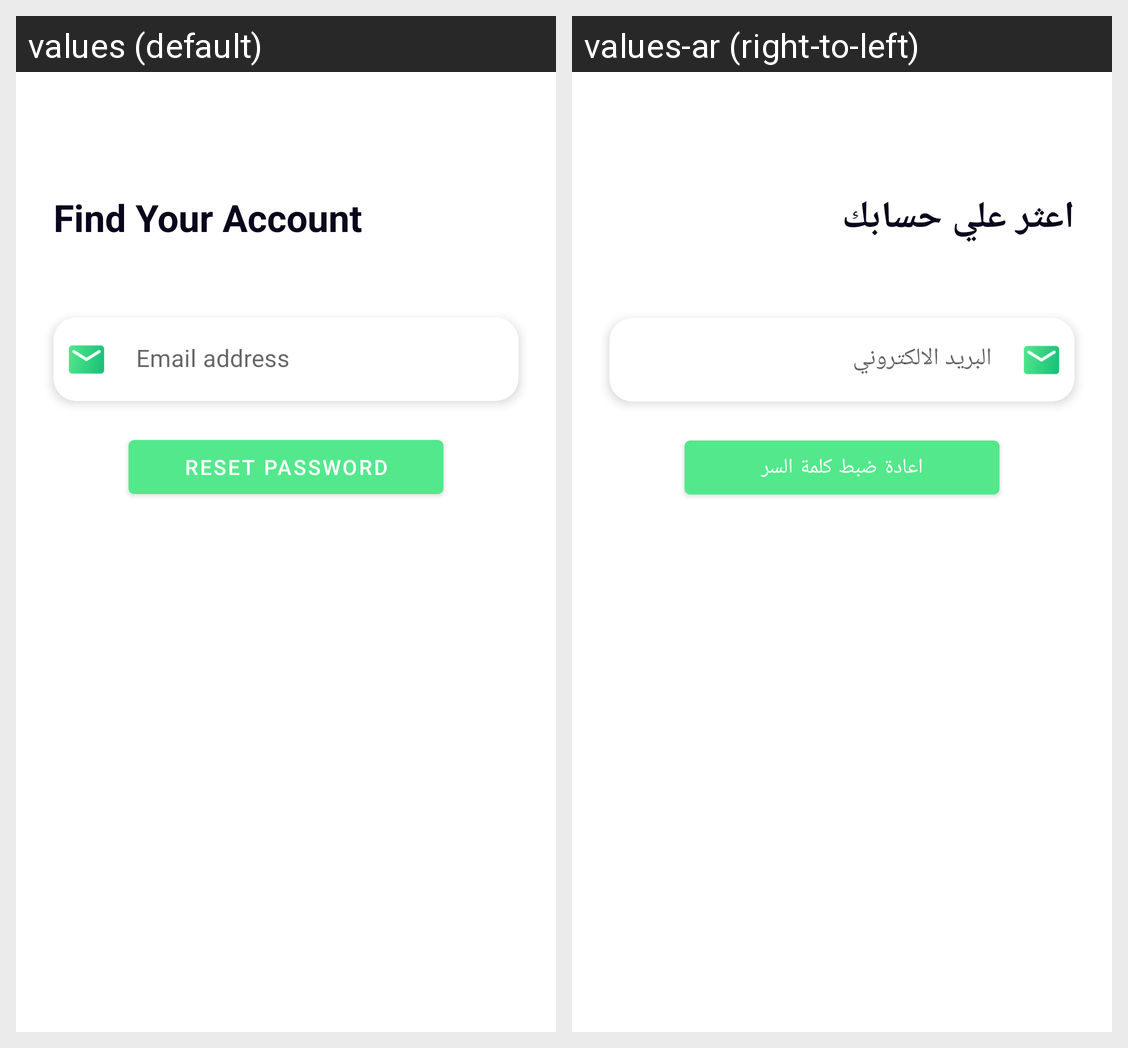

For this localized Android screen grid, give each drawn string resource with its value in every locale shown.
Android screen res/layout/fragment_forgot_password.xml rendered under 2 locales, left to right: values (default), values-ar (right-to-left). Device: Nexus 5 (rendered at 1080×1920; each locale shown at half size, 540×960, under a caption strip naming it); theme Theme.FoodClub.
Strings drawn on this screen, with the default value and each locale's value (text and hints the layout hard-codes, and strings that could not be matched under every locale, appear in the picture but are not listed):

find_your_account
  values: Find Your Account
  values-ar: اعثر علي حسابك

email_address
  values: Email address
  values-ar: البريد الالكتروني

reset_password
  values: Reset Password
  values-ar: اعادة ضبط كلمة السر
